Run: headless pygame with SDL's dummy video driver; simulated clock (each Clock.tick advances the game by its frame time, no real sleeping); random seed 0; keys injected as events and as key.get_pressed() state; mouse plan: one left click at the window centre at the start of phase 2, then a move to the lower-right quarter at the start of phase 3.
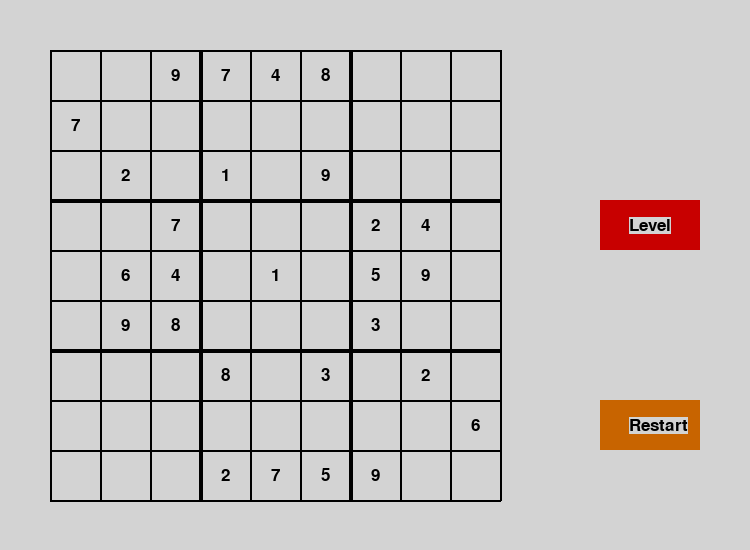
Frame 1 of 4 · flips 1–60 · no input
Frame 2 of 4 · flips 61–180 · clicked the window centre · tapped SPACE, RETURN · held RIGHT (→), D · screen unchanged from frame 1, image omitted
Frame 3 of 4 · flips 181–300 · moved the mouse to the lower-right quarter · held DOWN (↓), S · screen unchanged from frame 2, image omitted
Frame 4 of 4 · flips 301–420 · held LEFT (←), A, UP (↑), W · screen unchanged from frame 3, image omitted

The pygame program that drew these frames:

import random
from collections import defaultdict
from copy import deepcopy
import time
import pygame

black = (0, 0, 0)
white = (211, 211, 211)
red = (255, 0, 0)
green = (21, 119, 40)



class Game:

    def __init__(self, diff='medium'):

        self.board = [[".",".","9","7","4","8",".",".","."],["7",".",".",".",".",".",".",".","."],[".","2",".","1",".","9",".",".","."],[".",".","7",".",".",".","2","4","."],[".","6","4",".","1",".","5","9","."],[".","9","8",".",".",".","3",".","."],[".",".",".","8",".","3",".","2","."],[".",".",".",".",".",".",".",".","6"],[".",".",".","2","7","5","9",".","."]]
        self.solution = [["5","1","9","7","4","8","6","3","2"],["7","8","3","6","5","2","4","1","9"],["4","2","6","1","3","9","8","7","5"],["3","5","7","9","8","6","2","4","1"],["2","6","4","3","1","7","5","9","8"],["1","9","8","5","2","4","3","6","7"],["9","7","5","8","6","3","1","2","4"],["8","3","2","4","9","1","7","5","6"],["6","4","1","2","7","5","9","8","3"]]
        # self.solution = self.GeneratedBoard(diff)
        self.temp = deepcopy(self.board)

        # Start the game
        pygame.init()

        # Fonts
        self.font26 = pygame.font.Font(None, 26)
        self.font20 = pygame.font.Font(None, 20)

        # Create window
        self.window = pygame.display.set_mode(size=(750, 550))
        self.window.fill(white)
        pygame.display.set_caption("Sudoku")
        pygame.display.flip()

        # Place numbers
        for x, row in enumerate(self.board):
            for y, value in enumerate(row):
                if value != '.':
                    text = self.font26.render(self.board[x][y], True, black, white)
                    textRect = text.get_rect(center=((y * 50) + 75, (x * 50) + 75))
                    self.window.blit(text, textRect)

        self.drawGrid()
        self.run()

    def __str__(self):

        res = ''
        for i, row in enumerate(self.board):
            for j, value in enumerate(row):
                res += value + "  "
                if j == 2 or j == 5:
                    res += "| "
            if i == 2 or i == 5:
                res += "\n- - - - - - - - - - - - - - - -"

            res += '\n'
        return res


    def run(self):
        clock = pygame.time.Clock()
        button1 = pygame.Rect(600, 200, 100, 50)
        button2 = pygame.Rect(600, 400, 100, 50)
        selected = False
        run = True
        click = False
        while run:
            events = pygame.event.get()
            keys = pygame.key.get_pressed()

            # x, y = pygame.mouse.get_pos()
            #
            # # check for clinking bottoms
            # if button1.collidepoint((x, y)):
            #     if click:
            #         pass
            # if button2.collidepoint((x, y)):
            #     if click:
            #         pass
            pygame.draw.rect(self.window, (200, 0, 0), button1)
            pygame.draw.rect(self.window, (200, 100, 0), button2)

            text1 = self.font26.render('Level', True, black, white)
            textRect1 = text1.get_rect(center=(600 + 50, 200 + 25))
            self.window.blit(text1, textRect1)

            text2 = self.font26.render('Restart', True, black, white)
            textRect2 = text1.get_rect(center=(600 + 50, 400 + 25))
            self.window.blit(text2, textRect2)

            # click = False


            for event in events:
                if event.type == pygame.QUIT:
                    run = False

                if event.type == pygame.MOUSEBUTTONUP:

                    # remove previous selection
                    if selected:
                        self.deselect(x, y)

                    # get new selection
                    y, x = pygame.mouse.get_pos()

                    # display selection
                    x, y = x // 50 - 1, y // 50 - 1
                    if 0 <= x < 9 and 0 <= y < 9 and self.board[x][y] == '.':
                        self.select(x, y)
                        selected = True

            if selected:
                # Check for user input
                for num, pressed in enumerate(keys[49:58]):
                    if pressed:
                        self.pencil(num + 1, x, y)

                # Check for delete
                if keys[pygame.K_DELETE] and self.temp[x][y] != '.':
                    self.clearCell(x, y)
                    self.select(x, y)

                # Confirm selection
                if keys[pygame.K_RETURN] and self.temp[x][y] == self.solution[x][y]:
                    self.write(self.temp[x][y], x, y)
                    selected = False

                if keys[pygame.K_LEFT] and y > 0:
                    i = y - 1
                    while i > 0 and self.board[x][i] != '.':
                        i -= 1

                    if self.board[x][i] == '.':
                        self.deselect(x, y)
                        self.select(x, i)
                        y = i
                    pygame.time.wait(150)

                if keys[pygame.K_RIGHT] and y < 8:
                    i = y + 1
                    while i < 8 and self.board[x][i] != '.':
                        i += 1

                    if self.board[x][i] == '.':
                        self.deselect(x, y)
                        self.select(x, i)
                        y = i
                    pygame.time.wait(150)

                if keys[pygame.K_DOWN] and x < 8:
                    i = x + 1
                    while i < 8 and self.board[i][y] != '.':
                        i += 1

                    if self.board[i][y] == '.':
                        self.deselect(x, y)
                        self.select(i, y)
                        x = i
                    pygame.time.wait(150)

                if keys[pygame.K_UP] and x > 0:
                    i = x - 1
                    while i > 0 and self.board[i][y] != '.':
                        i -= 1

                    if self.board[i][y] == '.':
                        self.deselect(x, y)
                        self.select(i, y)
                        x = i
                    pygame.time.wait(150)

            if keys[pygame.K_SPACE]:
                if selected:
                    self.clearCell(x, y)
                self.solve()

            pygame.display.update()
            if keys[pygame.K_ESCAPE]:
                run = False
        # pygame.time.wait(5)
        # Render the current text.
        # pygame.display.flip()
        # txt_surface = self.font26.render('closing the game', True, (200, 0, 0), white)
        # self.window.blit(txt_surface, (100, 100))
        # clock.tick(3000)

        pygame.display.quit()
        pygame.quit()


    def drawGrid(self):
        for i, offset in enumerate(range(0, 500, 50)):
            if i == 3 or i == 6:
                thickness = 4
            else:
                thickness = 2
            pygame.draw.line(self.window, black, (50 + offset, 50), (50 + offset, 500), thickness)
            pygame.draw.line(self.window, black, (50, 50 + offset), (500, 50 + offset), thickness)

    def select(self, x, y):
        pygame.draw.rect(self.window, red, ((y + 1) * 50 + 2, (x + 1) * 50 + 2, 47, 47), 2)

    def deselect(self, x, y):
        pygame.draw.rect(self.window, white, ((y + 1) * 50 + 2, (x + 1) * 50 + 2, 48, 48), 4)
        self.drawGrid()  # CleanUp any problems with the border

    def clearCell(self, x, y):
        pygame.draw.rect(self.window, white, ((y + 1) * 50 + 2, (x + 1) * 50 + 2, 48, 48))
        self.drawGrid()  # CleanUp any problems with the border

    def pencil(self, val, x, y):
        self.temp[x][y] = str(val)

        self.clearCell(x, y)
        self.select(x, y)

        text = self.font20.render(self.temp[x][y], True, black, white)
        textRect = text.get_rect(center=((y * 50) + 63, (x * 50) + 64))
        self.window.blit(text, textRect)

    def write(self, val, x, y, color=black):
        self.clearCell(x, y)
        self.board[x][y] = val

        text = self.font26.render(val, True, color, white)
        textRect = text.get_rect(center=((y * 50) + 75, (x * 50) + 75))
        self.window.blit(text, textRect)

    def solve(self):
        rows = defaultdict(set)
        cols = defaultdict(set)
        blocks = defaultdict(set)

        for r in range(9):
            for c in range(9):
                val = self.board[r][c]
                if val != '.':
                    rows[r].add(val)
                    cols[c].add(val)
                    blocks[(r // 3, c // 3)].add(val)

        def get_choices(r, c):
            choices = []
            for d in '123456789':
                if d not in rows[r] and d not in cols[c] and d not in blocks[(r // 3, c // 3)]:
                    choices.append(d)

            return choices

        def get_empty_cell():
            empty = []
            for r in range(9):
                for c in range(9):
                    if self.board[r][c] == '.':
                        choices = get_choices(r, c)
                        empty.append((r, c, choices))

            return min(empty, key=lambda x: len(x[2])) if empty else None

        def fill(r, c, v):
            self.board[r][c] = v
            rows[r].add(v)
            cols[c].add(v)
            blocks[(r // 3, c // 3)].add(v)

            self.write(v, r, c, green)
            pygame.display.update()
            pygame.time.wait(50)

        def unfill(r, c, v):
            self.board[r][c] = '.'
            rows[r].remove(v)
            cols[c].remove(v)
            blocks[(r // 3, c // 3)].remove(v)

            self.clearCell(r, c)
            pygame.display.update()
            pygame.time.wait(50)

        def solve_board():
            # if events are not read, pygame will crash
            events = pygame.event.get()

            empty = get_empty_cell()
            if not empty:
                return True

            else:
                r, c, choices = empty
                if not choices:
                    return False

                for choice in choices:
                    fill(r, c, choice)
                    if solve_board():
                        return True
                    else:
                        unfill(r, c, choice)
                return False

        solve_board()

    def GeneratedBoard(self, d='medium'):

        difficulty = {'easy': 4, 'medium': 5, 'hard': 7}

        count = 81
        board = [['.' for _ in range(9)] for _ in range(9)]
        rows = defaultdict(set)
        cols = defaultdict(set)
        blocks = defaultdict(set)

        def get_choices(r, c):
            choices = []
            for d in '123456789':
                if d not in rows[r] and d not in cols[c] and d not in blocks[(r // 3, c // 3)]:
                    choices.append(d)
            return choices

        def get_empty_cell():
            empty = []
            for r in range(9):
                for c in range(9):
                    if board[r][c] == '.':
                        choices = get_choices(r, c)
                        empty.append((r, c, choices))

            return min(empty, key=lambda x: len(x[2])) if empty else None

        while count > 0:
            empty = get_empty_cell()
            if empty:
                r, c, choices = empty
                if choices:
                    v = random.choice(choices)
                    board[r][c] = v
                    rows[r].add(v)
                    cols[c].add(v)
                    blocks[(r // 3, c // 3)].add(v)
                    count -= 1

                else:
                    count = 81
                    board = [['.' for _ in range(9)] for _ in range(9)]
                    rows = defaultdict(set)
                    cols = defaultdict(set)
                    blocks = defaultdict(set)

        solution = deepcopy(board)

        for r in range(9):
            columns = random.sample(list(range(9)), difficulty[d])
            for c in columns:
                board[r][c] = '.'
        return board, solution


if __name__ == '__main__':
    game = Game('hard')
